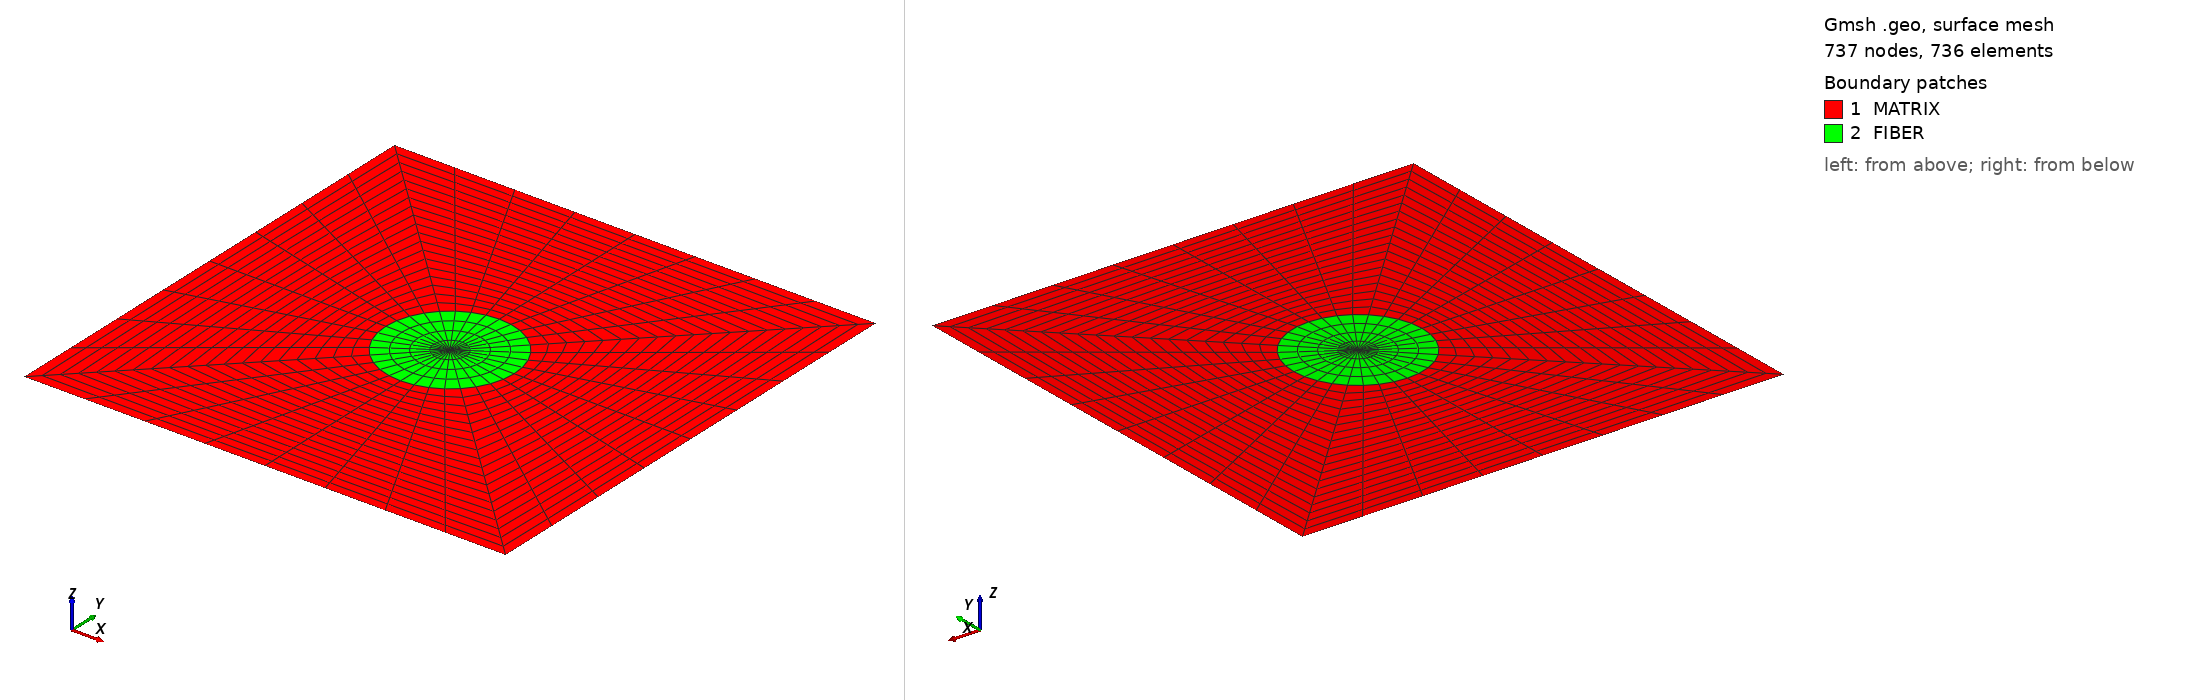

Gmsh geometry script, surface-meshed: 737 nodes, 736 surface elements. Boundary patches (legend numbers): 1 MATRIX, 2 FIBER. Left view from above one corner, right view from below the opposite corner. Legend entries are the model's physical surfaces. The drawing asked Gmsh for element sizes between 1% and 20% of the model's largest extent; the script's own settings can give other sizes.

=== cube_fiber_2d.geo (drawn) ===
//
// Basic 2D figure with hole and a symmetry
//

Geometry.CopyMeshingMethod = 1;

lc=1.5;
lx=1.5;
ly=1.5;
lz=3.0;
r = 0.4;
Nc = 5;
Next = 20;
Nint = 5;
Nz = 10;
sin45=0.707106781;

Point(1) = {0.0           ,0.0          ,0.0,0.1};
Point(2) = {+lx           ,0.0          ,0.0,0.1};
Point(3) = {+lx           ,+ly          ,0.0,0.1};
Point(4) = {+lx           ,+ly-r        ,0.0,0.1};
Point(5) = {+lx-r*sin45   ,+ly-r*sin45  ,0.0,0.1};

Circle(1) = {5, 3, 4};
Line(2) = {4, 2};
Line(3) = {2, 1};
Line(4) = {1, 5};
Line(5) = {3, 4};
Line(6) = {3, 5};

Transfinite Line {1, 3} = Nc Using Progression 1;
Transfinite Line {4, 2} = Next Using Progression 1;
Transfinite Line {5, 6} = Nint Using Progression 1;

loop_m = newl;
Line Loop(loop_m) = {4, 1, 2, 3};

//
// Surface of the matrix
//
surf_m = news;
Plane Surface(surf_m) = {loop_m};
Transfinite Surface {surf_m};
Recombine Surface {surf_m};

//
// Surface of the fiber
//
loop_f = newl;
Line Loop(loop_f) = {6, 1, -5};

surf_f = news;
Plane Surface(surf_f) = {loop_f};
Transfinite Surface {surf_f};
Recombine Surface {surf_f};

//
// First Symmetry
//
sym_1[]=Symmetry {1, -1, 0, 0} {
  Duplicata { Surface{surf_m,surf_f}; }
};

//
// Second Symmetry
//
sym_2[]=Symmetry {0, -1, 0, ly} {
  Duplicata { Surface{surf_m,surf_f,sym_1[0],sym_1[1]}; }
};

//
// Third Symmetry
//
sym_3[]=Symmetry {-1, 0, 0, lx} {
  Duplicata { Surface{surf_m,surf_f,sym_1[0],sym_1[1],sym_2[0],sym_2[1],sym_2[2],sym_2[3]}; }
};


//
// Physical Entities
//
//Physical Volume("MATRIX") = {7, 5, 13, 15, 3, 1, 9, 11};
//Physical Volume("FIBER") = {8, 6, 4, 2, 10, 12, 16, 14};
//Physical Surface("X0") = {127, 205};
//Physical Surface("X1") = {361, 283};
//Physical Surface("Y0") = {88, 244};
//Physical Surface("Y1") = {166, 322};
//Physical Surface("Z0") = {20, 53, 62, 44, 35, 8, 11, 29, 34, 25, 58, 67, 49, 40, 10, 16};
//Physical Surface("Z1") = {323, 362, 284, 245, 89, 128, 206, 167, 184, 223, 145, 106, 262, 301, 379, 340};
Physical Surface("FIBER")  = {34, 25, 10, 40, 16, 58, 49, 67};
Physical Surface("MATRIX") = {29, 20, 53, 62, 44, 35, 8, 11};
Physical Line("X0") = {15, 33};
Physical Line("X1") = {48, 66};
Physical Line("Y0") = {3, 39};
Physical Line("Y1") = {24, 57};
